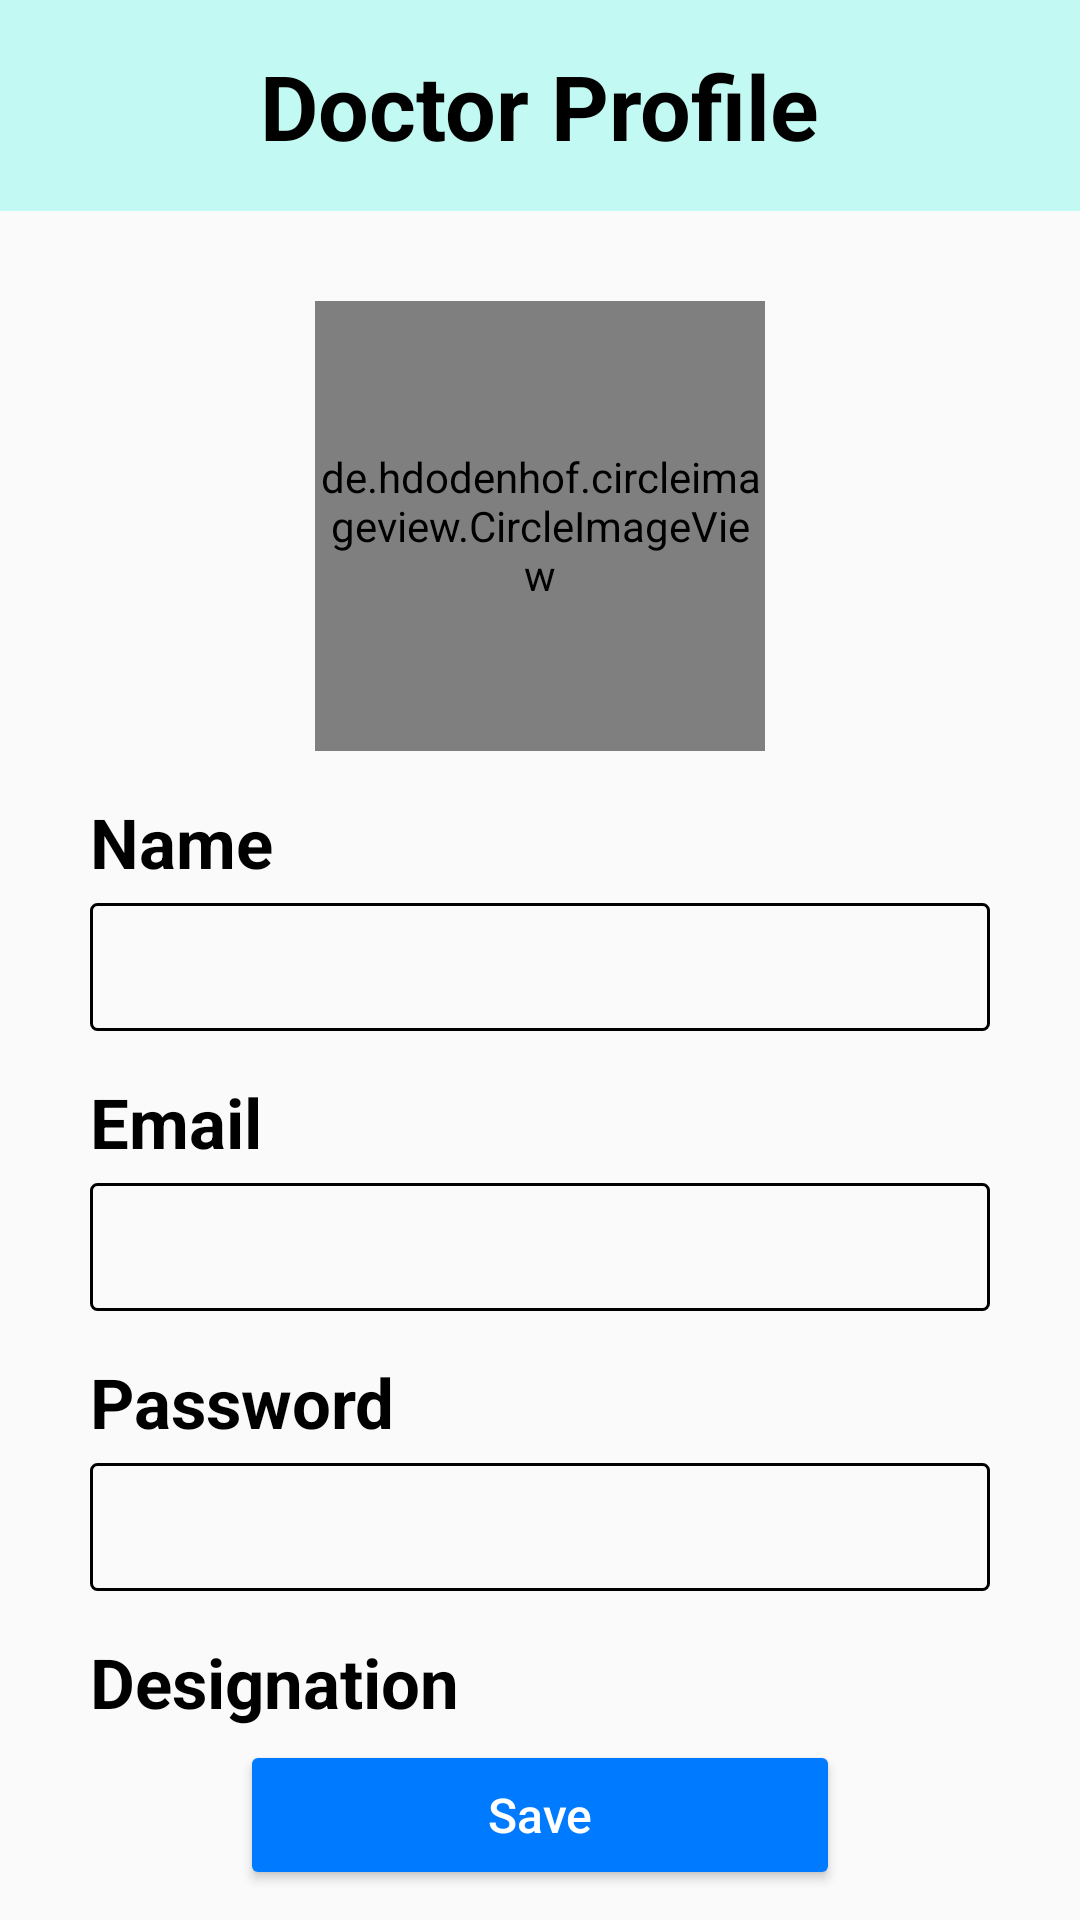

Android layout source for this screen:
<!-- AndroidManifest.xml: application theme Theme.MOCA -->
<!-- res/layout/activity_doc_profile_edit.xml -->
<?xml version="1.0" encoding="utf-8"?>
<LinearLayout xmlns:android="http://schemas.android.com/apk/res/android"
    xmlns:app="http://schemas.android.com/apk/res-auto"
    xmlns:tools="http://schemas.android.com/tools"
    android:layout_width="match_parent"
    android:layout_height="match_parent"
    android:orientation="vertical"
    tools:context=".doc_profile_edit">
    <LinearLayout
        android:layout_width="match_parent"
        android:layout_height="0dp"
        android:layout_weight="1"
        android:orientation="vertical">
        <LinearLayout
            android:layout_width="match_parent"
            android:layout_height="wrap_content"
            android:background="#C2FAF3"
            android:gravity="center"
            android:orientation="horizontal"
            android:padding="15dp">

            <TextView
                android:layout_width="wrap_content"
                android:layout_height="wrap_content"
                android:layout_gravity="center"
                android:text="Doctor Profile"
                android:textColor="@color/black"
                android:textSize="30dp"
                android:textStyle="bold" />
        </LinearLayout>

        <de.hdodenhof.circleimageview.CircleImageView
            android:id="@+id/doc_profile_edit"
            android:layout_width="150dp"
            android:layout_height="150dp"
            android:layout_gravity="center"
            android:layout_marginTop="30dp"

            android:src="@drawable/ic_launcher_background" />

        <TextView
            android:layout_width="wrap_content"
            android:layout_height="wrap_content"
            android:layout_marginLeft="30dp"
            android:layout_marginTop="15dp"
            android:text="Name"
            android:textColor="@color/black"
            android:textSize="23dp"
            android:textStyle="bold" />

        <EditText
            android:id="@+id/doc_name_edit"
            android:layout_width="match_parent"
            android:layout_height="wrap_content"
            android:layout_marginLeft="30dp"
            android:layout_marginTop="5dp"
            android:layout_marginRight="30dp"
            android:background="@drawable/edit"
            android:padding="10dp"
            android:textSize="17dp" />

        <TextView
            android:layout_width="wrap_content"
            android:layout_height="wrap_content"
            android:layout_marginLeft="30dp"
            android:layout_marginTop="15dp"
            android:text="Email"
            android:textColor="@color/black"
            android:textSize="23dp"
            android:textStyle="bold" />

        <EditText
            android:id="@+id/doc_email_edit"
            android:layout_width="match_parent"
            android:layout_height="wrap_content"
            android:layout_marginLeft="30dp"
            android:layout_marginTop="5dp"
            android:layout_marginRight="30dp"
            android:background="@drawable/edit"
            android:padding="10dp"
            android:textSize="17dp" />

        <TextView
            android:layout_width="wrap_content"
            android:layout_height="wrap_content"
            android:layout_marginLeft="30dp"
            android:layout_marginTop="15dp"
            android:text="Password"
            android:textColor="@color/black"
            android:textSize="23dp"
            android:textStyle="bold" />

        <EditText
            android:id="@+id/doc_password_edit"
            android:layout_width="match_parent"
            android:layout_height="wrap_content"
            android:layout_marginLeft="30dp"
            android:layout_marginTop="5dp"
            android:layout_marginRight="30dp"
            android:background="@drawable/edit"
            android:padding="10dp"
            android:textSize="17dp" />

        <TextView
            android:layout_width="wrap_content"
            android:layout_height="wrap_content"
            android:layout_marginLeft="30dp"
            android:layout_marginTop="15dp"
            android:text="Designation"
            android:textColor="@color/black"
            android:textSize="23dp"
            android:textStyle="bold" />

        <EditText
            android:id="@+id/doc_designation_edit"
            android:layout_width="match_parent"
            android:layout_height="wrap_content"
            android:layout_marginLeft="30dp"
            android:layout_marginTop="5dp"
            android:layout_marginRight="30dp"
            android:background="@drawable/edit"
            android:padding="10dp"
            android:textSize="17dp" />
    </LinearLayout>
    <Button
        android:layout_width="200dp"
        android:id="@+id/saveButton"
        android:layout_height="50dp"
        android:text="Save"
        android:textAllCaps="false"
        android:layout_marginBottom="10dp"
        android:textSize="16dp"
        app:cornerRadius="8dp"
        android:textColor="@color/white"
        android:backgroundTint="#007AFF"

        android:layout_gravity="center"/>
</LinearLayout>
<!-- resources referenced by this layout -->
<resources>
  <color name="black">#FF000000</color>
  <color name="white">#FFFFFFFF</color>
  <!-- drawable edit (drawable) -->
  <shape xmlns:android="http://schemas.android.com/apk/res/android"
      android:shape="rectangle">
      
      <solid android:color="@android:color/transparent" />
      
      <stroke
          android:width="1dp"
          android:color="@color/black" />
      
      <corners android:radius="2dp" />
  </shape>
  <style name="Theme.MOCA" parent="Base.Theme.MOCA">
          
      </style>
  <style name="Base.Theme.MOCA" parent="Theme.AppCompat.DayNight.NoActionBar">
          
          
          
      </style>
</resources>
